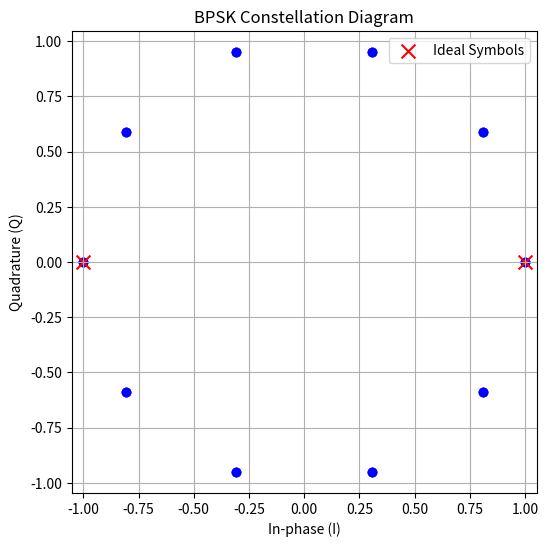
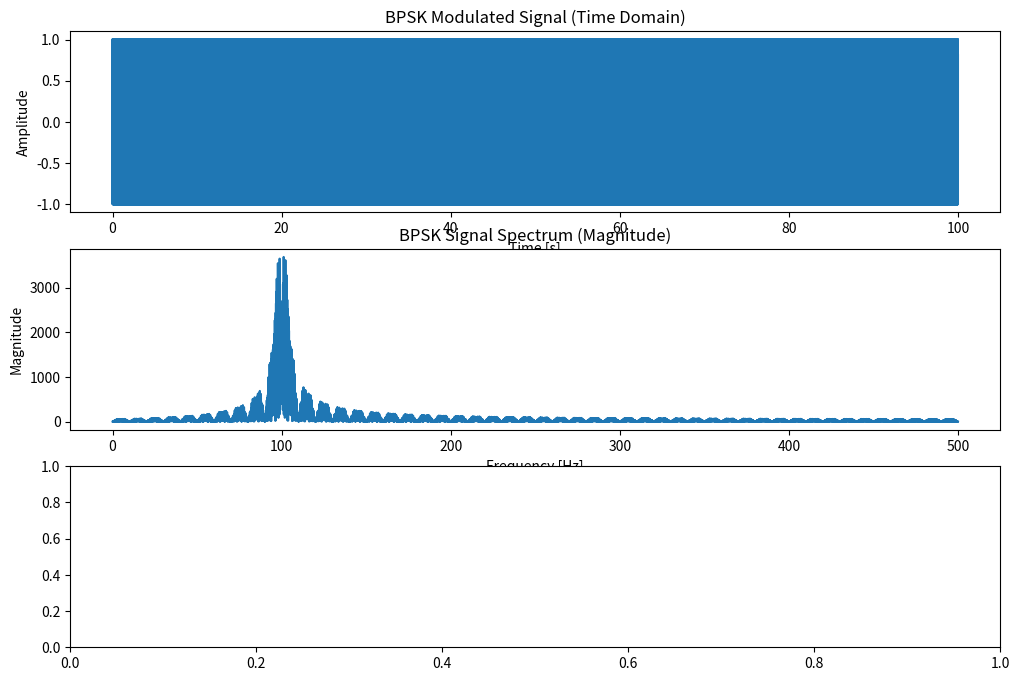

Recreate these plots in Python, in order. (Note: this script raises an exception after producing the figures.)
import numpy as np
import matplotlib.pyplot as plt
from scipy.signal import hilbert

'''Parameters of the signal'''
# Parameters
fs = 1000  # Sampling frequency (samples per second)
T = 1/fs   # Sampling period
duration = 100  # Duration of the signal in seconds
f_carrier = 100  # Carrier frequency (Hz)
num_bits = 1000  # Number of bits in the data sequence

# Time vector (for one second of signal)
t = np.arange(0, duration, T)

'''Data'''
# Step 1: Generate a random binary data sequence
data = np.random.randint(0, 2, num_bits)  # Binary data sequence (0 or 1)

'''Empty Array'''
# Step 2: Create a BPSK modulated signal
bpsk_signal = np.zeros(len(t))

'''bits/time'''
# Time vector for each bit
bit_duration = duration / num_bits  # Duration of one bit
'''linspace evenly distributes values between start and stop with step'''
t_bit = np.linspace(0, bit_duration, int(fs * bit_duration), endpoint=False)

'''Generate Signal'''
for i, bit in enumerate(data):
    # Create the carrier for each bit (either 0 or π phase shift)
    phase = 0 if bit == 0 else np.pi  # 0 for bit 0, π for bit 1
    offset = np.pi/4
    carrier = np.cos(2 * np.pi * f_carrier * t_bit + phase) # + offset
    
    # Add the carrier to the BPSK signal at the appropriate time interval
    start_idx = int(i * len(t_bit))
    end_idx = int((i + 1) * len(t_bit))
    bpsk_signal[start_idx:end_idx] = carrier

''' get I & Q and Instantanous Phase(phase domain)'''
# Step 6: Compute the instantaneous phase of the BPSK signal
# Use np.angle to get the phase of the signal
# Analytic signal and instantaneous phase
analytic = hilbert(carrier)
I = np.real(analytic)
Q = np.imag(analytic)
inst_phase = np.angle(analytic)



'''Consellation Plot'''
plt.figure(figsize=(6, 6))
plt.scatter(I, Q, alpha=0.3, color='blue')
plt.title("BPSK Constellation Diagram")
plt.xlabel("In-phase (I)")
plt.ylabel("Quadrature (Q)")
plt.grid(True)
plt.axis('equal')
plt.scatter([1, -1], [0, 0], color='red', marker='x', s=100, label='Ideal Symbols')
plt.legend()
plt.show()

'''create plot'''
# Step 3: Plot the BPSK signal in the time domain
plt.figure(figsize=(12, 8))

'''Time Domain of BPSK'''
# Time-domain plot of the BPSK signal
plt.subplot(3, 1, 1)
plt.plot(t, bpsk_signal)
plt.title('BPSK Modulated Signal (Time Domain)')
plt.xlabel('Time [s]')
plt.ylabel('Amplitude')



# Step 4: Compute the DFT of the BPSK signal
X_bpsk = np.fft.fft(bpsk_signal)
frequencies = np.fft.fftfreq(len(t), T)

print("Generated Data (BPSK):", data)

# Step 5: Plot the frequency domain spectrum (magnitude)
plt.subplot(3, 1, 2)
plt.plot(frequencies[:len(t)//2], np.abs(X_bpsk)[:len(t)//2])
plt.title('BPSK Signal Spectrum (Magnitude)')
plt.xlabel('Frequency [Hz]')
plt.ylabel('Magnitude')


# Step 6: Plot the phase of the BPSK signal
plt.subplot(3, 1, 3)
plt.plot(t, inst_phase)
plt.title('Phase Spectrum of BPSK Signal')
plt.xlabel('Frequency [Hz]')
plt.ylabel('Phase [radians]')

plt.tight_layout()
plt.show()

# Output the data sequence for reference

